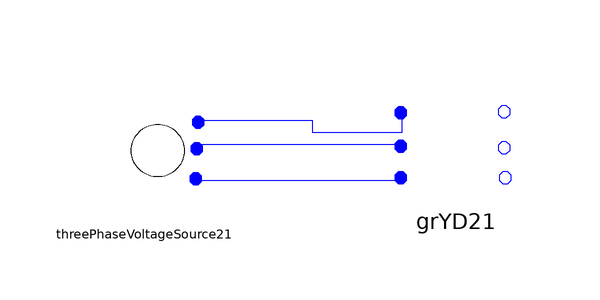

This picture is the connection diagram that the Modelica source below describes through its graphical annotations.

model testThreePh
      Basic.ThreePhaseVoltageSource.ThreePhaseVoltageSource2 threePhaseVoltageSource21(Vmag2 = 1) annotation(Placement(visible = true, transformation(origin = {-58, 22}, extent = {{-10, -10}, {10, 10}}, rotation = 0)));
      Basic.ThreePhaseTransformer.GrYD2 grYD21 annotation(Placement(visible = true, transformation(origin = {-6, 24}, extent = {{-10, -10}, {10, 10}}, rotation = 0)));
      /*initial equation
                                    threePhaseVoltageSource21.pA.vRe = 1;
                                    threePhaseVoltageSource21.pA.vIm = 0;
                                    threePhaseVoltageSource21.pB.vRe = 1;
                                    threePhaseVoltageSource21.pB.vIm = 0;
                                    threePhaseVoltageSource21.pC.vRe = 1;
                                    threePhaseVoltageSource21.pC.vIm = 0;
                                    threePhaseVoltageSource21.pA.iRe = 0.1;
                                    threePhaseVoltageSource21.pA.iIm = 0.1;
                                    threePhaseVoltageSource21.pB.iRe = 0.1;
                                    threePhaseVoltageSource21.pB.iIm = 0.1;
                                    threePhaseVoltageSource21.pC.iRe = 0.1;
                                    threePhaseVoltageSource21.pC.iIm = 0.1;
                                    threePhaseVoltageSource21.i1Re = 0.1;
                                    threePhaseVoltageSource21.i2Re = 0.1;
                                    threePhaseVoltageSource21.i3Re = 0.1;
                                    threePhaseVoltageSource21.i1Im = 0.1;
                                    threePhaseVoltageSource21.i2Im = 0.1;
                                    threePhaseVoltageSource21.i3Im = 0.1;
                                    grYD21.vaRe = 0.1;
                                    grYD21.vbRe = 0.1;
                                    grYD21.vcRe = 0.1;
                                    grYD21.vaIm = 0.1;
                                    grYD21.vbIm = 0.1;
                                    grYD21.vcIm = 0.1;
                                    grYD21.vnodeaRe = 0.1;
                                    grYD21.vnodebRe = 0.1;
                                    grYD21.vnodecRe = 0.1;
                                    grYD21.vnodeaIm = 0.1;
                                    grYD21.vnodebIm = 0.1;
                                    grYD21.vnodecIm = 0.1;
                                    grYD21.vARe = 0.1;
                              //right side branch voltage
                                    grYD21.vBRe = 0.1;
                                    grYD21.vCRe = 0.1;
                                    grYD21.vAIm = 0.1;
                                    grYD21.vBIm = 0.1;
                                    grYD21.vCIm = 0.1;
                                    grYD21.iaRe = 0.1;
                                    grYD21.ibRe = 0.1;
                                    grYD21.icRe = 0.1;
                                    grYD21.iaIm = 0.1;
                                    grYD21.ibIm = 0.1;
                                    grYD21.icIm = 0.1;
                                    grYD21.iARe = 0.1;
                                    grYD21.iBRe = 0.1;
                                    grYD21.iCRe = 0.1;
                                    grYD21.iAIm = 0.1;
                                    grYD21.iBIm = 0.1;
                                    grYD21.iCIm = 0.1;
                                    
                                    grYD21.UZRea = 0.1;
                                    grYD21.UZReb = 0.1;
                                    grYD21.UZRec = 0.1;
                                    grYD21.UZIma = 0.1;
                                    grYD21.UZImb = 0.1;
                              //Zbranch voltage
                                    grYD21.UZImc = 0.1;
                              //Zbranch voltage
                                    grYD21.igroundaRe = 0;
                                    grYD21.igroundaIm = 0;
                                    grYD21.na.vRe = 0;
                                    grYD21.nb.vRe = 0;
                                    grYD21.nc.vRe = 0;
                                    grYD21.na.vIm = 0;
                                    grYD21.nb.vIm = 0;
                                    grYD21.nc.vIm = 0;
                                    grYD21.pa.vRe = 0;
                                    grYD21.pb.vRe = 0;
                                    grYD21.pc.vRe = 0;
                                    grYD21.pa.vIm = 0;
                                    grYD21.pb.vIm = 0;
                                    grYD21.pc.vIm = 0;
                                    grYD21.na.iRe = 0;
                                    grYD21.nb.iRe = 0;
                                    grYD21.nc.iRe = 0;
                                    grYD21.na.iIm = 0;
                                    grYD21.nb.iIm = 0;
                                    grYD21.nc.iIm = 0;
                                    grYD21.pa.iRe = 0;
                                    grYD21.pb.iRe = 0;
                                    grYD21.pc.iRe = 0;
                                    grYD21.pa.iIm = 0;
                                    grYD21.pb.iIm = 0;
                                    grYD21.pc.iIm = 0;*/
    equation
      connect(threePhaseVoltageSource21.pC, grYD21.pc) annotation(Line(points = {{-50, 18}, {-16, 18}, {-16, 18}, {-16, 18}}, color = {0, 0, 255}));
      connect(threePhaseVoltageSource21.pB, grYD21.pb) annotation(Line(points = {{-50, 24}, {-34, 24}, {-34, 24}, {-16, 24}, {-16, 24}}, color = {0, 0, 255}));
      connect(threePhaseVoltageSource21.pA, grYD21.pa) annotation(Line(points = {{-49, 28}, {-30, 28}, {-30, 26}, {-15, 26}, {-15, 29}}, color = {0, 0, 255}));
    end testThreePh;